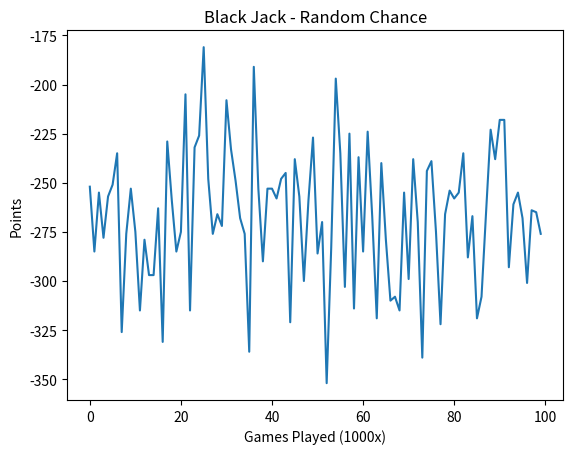

Python code for this plot: (Note: this script raises an exception after producing the figure.)
import random
import matplotlib.pyplot as plt

deck = [1, 2, 3, 4, 5, 6, 7, 8, 9, 10, 10, 10, 10]
points=0
results=[]
gx=[]
gy=[]
hashtable={}
totalpoints=0
def drawCard():
    return int(random.choice(deck))

def drawDeck():
    return [drawCard(), drawCard()]

def usableAce(hand):  
    return 1 in hand and sum(hand) + 10 <= 21

def sumHand(hand): 
    if usableAce(hand):
        return sum(hand) + 10
    return sum(hand)

def isBust(hand): 
    return sumHand(hand) > 21

def score(hand):  
    return 0 if isBust(hand) else sumHand(hand)

def compareHands(a, b):
    return float(a > b) - float(a < b)
    
def playGame(randomHit):
    playerHand=drawDeck()
    dealerHand=drawDeck()
    if randomHit==1:
        playerHand.append(drawCard())
    if isBust(playerHand):
        return -1,playerHand,randomHit
    while sumHand(dealerHand)<17:
        dealerHand.append(drawCard())
    reward=compareHands(playerHand,dealerHand)
    return reward,playerHand,randomHit

def playGameLearning():
    playerHand=drawDeck()
    dealerHand=drawDeck()
    if tuple([str(playerHand),1])  in hashtable and tuple([str(playerHand),0]) in hashtable:
        hitScore=hashtable[str(playerHand),1]
        noHitScore=hashtable[str(playerHand),0]
        if hitScore > noHitScore:
            playerHand.append(drawCard())
    if isBust(playerHand):
        return -1
    while sumHand(dealerHand)<17:
        dealerHand.append(drawCard())
    reward=compareHands(playerHand,dealerHand)
    return int(reward)

for c in range(100):
    points=0
    for i in range(1000):
        reward,playerHand,randomHit=playGame(random.getrandbits(1))
        results.append([reward,playerHand,randomHit])
        points=points+reward
        playerHand=[playerHand[0],playerHand[1]]
        if tuple([str(playerHand),randomHit]) in hashtable:
            x= hashtable[str(playerHand),randomHit]
            x=x+reward
            hashtable[str(playerHand),randomHit]=x
        else:
            hashtable[str(playerHand),randomHit]=reward
    
    gx.append([c])
    gy.append(points)
plt.plot(gx, gy)
plt.ylabel("Points")
plt.xlabel("Games Played (1000x)")
plt.title("Black Jack - Random Chance")
plt.show()
gy=[]



def playGamePresetHand(randomHit,playerHand):
    dealerHand=drawDeck()
    if randomHit==1:
        playerHand.append(drawCard())
    if isBust(playerHand):
        return -1,playerHand,randomHit
    while sumHand(dealerHand)<17:
        dealerHand.append(drawCard())
    reward=compareHands(playerHand,dealerHand)
    return reward,playerHand,randomHit
for t in range(1000):
    for c in deck:
        for e in deck:
            playerHand=[c,e]
            reward,playerHand,randomHit=playGamePresetHand(random.getrandbits(1),playerHand)
            results.append([reward,playerHand,randomHit])
            points=points+reward
            playerHand=[playerHand[0],playerHand[1]]
            if tuple([str(playerHand),randomHit]) in hashtable:
                x= hashtable[str(playerHand),randomHit]
                x=x+reward
                hashtable[str(playerHand),randomHit]=x
            else:
                hashtable[str(playerHand),randomHit]=reward

for c in range(100):
    points=0
    for i in range(1000):
        reward=playGameLearning()
        points=points+reward
    gx.append([c])
    gy.append(points)
    totalpoints=totalpoints+points
plt.plot(gx, gy)
plt.ylabel("Points")
plt.xlabel("Games Played (1000x)")
plt.title("Black Jack - Basic Learning (pre-set Hands)")
plt.show()
print(totalpoints/100)